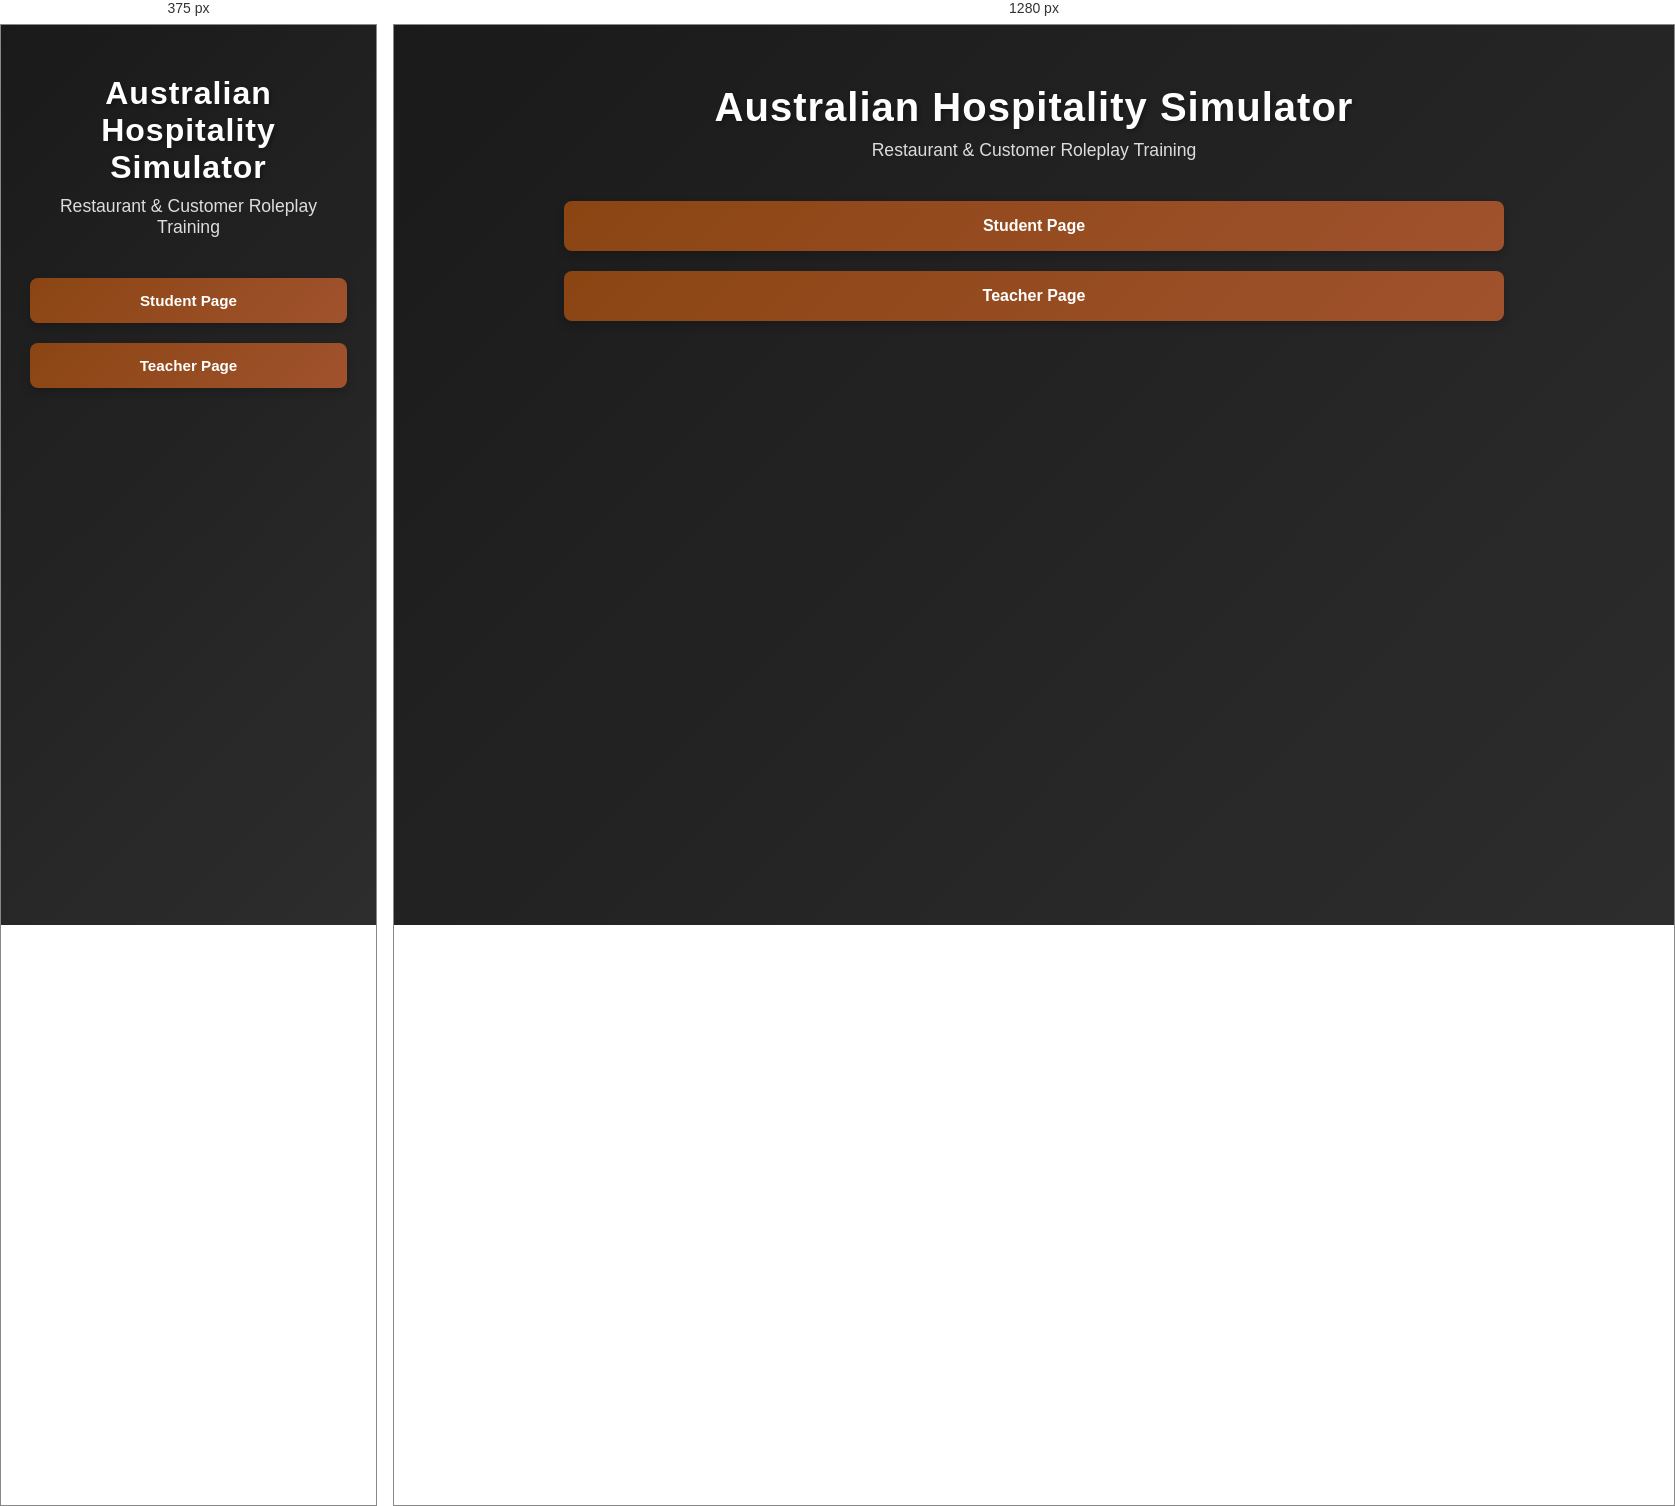
Rendered at 375 px and 1280 px, left to right.

<!-- file: index.html -->
<!DOCTYPE html>
<html lang="en">

<head>
  <meta charset="UTF-8">
  <meta name="viewport" content="width=device-width, initial-scale=1.0">
  <title>Australian Hospitality Simulator</title>

  <link rel="stylesheet" href="style.css">
</head>

<body>

<div class="container">

  <h1>Australian Hospitality Simulator</h1>

  <p class="subtitle">
    Restaurant & Customer Roleplay Training
  </p>

  <div class="home-buttons">

    <a href="student.html">
      <button class="main-btn">
        Student Page
      </button>
    </a>

    <a href="teacher.html">
      <button class="main-btn">
        Teacher Page
      </button>
    </a>

  </div>

</div>

</body>
</html>

/* @media block from style.css */
@media(max-width:768px) {
  .container {
    width: 95%;
    padding: 30px 20px;
  }

  h1 {
    font-size: 2em;
  }

  .card {
    padding: 20px;
  }

  button {
    padding: 14px;
    font-size: 0.95em;
  }
}